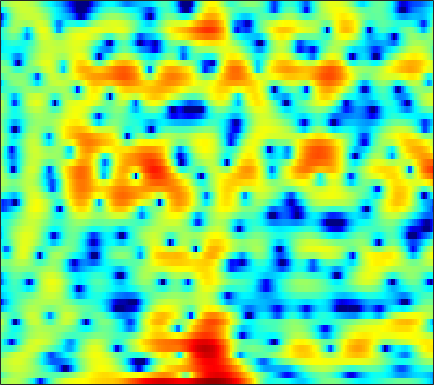

The table this chart was drawn from, first rows:
0.45762, 0.82829, 1.2671, 1.6204, 1.8116, 1.9729, 1.9941, 1.9066, 1.6707, 1.2823, 0.70729, 0.13846, -0.80461, -2.0423, -3.2226, -5.2305, -7.9612, -10.641, -14.085, -12.703, -8.8545, -6.4708, -3.9762, -2.0983
-2.088, -1.3, -0.4057, 0.3281, 0.7709, 1.236, 1.556, 1.707, 1.799, 1.775, 1.643, 1.486, 1.21, 0.8702, 0.5849, 0.1849, -0.2095, -0.4851, -0.8083, -1.073, -1.268, -1.373, -1.467, -1.519
0.9241, 1.261, 1.672, 2.026, 2.249, 2.483, 2.633, 2.696, 2.696, 2.61, 2.437, 2.251, 1.934, 1.537, 1.185, 0.6554, 0.06581, -0.4165, -1.112, -1.868, -2.694, -3.351, -4.305, -5.388
1.233, 1.582, 2.017, 2.403, 2.652, 2.911, 3.091, 3.164, 3.176, 3.077, 2.867, 2.626, 2.19, 1.611, 1.074, 0.218, -0.7987, -1.68, -3.026, -4.551, -6.209, -7.5, -9.089, -10.28
-1.125, -0.3627, 0.4833, 1.181, 1.623, 2.125, 2.539, 2.797, 3.058, 3.214, 3.254, 3.194, 2.972, 2.579, 2.156, 1.407, 0.4308, -0.4833, -1.99, -3.83, -6.041, -7.911, -10.32, -11.58
-2.821, -2.771, -2.884, -3.047, -3.072, -2.792, -2.081, -1.342, -0.2574, 0.7722, 1.643, 2.17, 2.686, 2.986, 3.078, 3.021, 2.786, 2.496, 1.988, 1.381, 0.6952, 0.1607, -0.545, -1.209
-2.677, -3.899, -6.095, -9.33, -12.73, -15.8, -11.29, -7.906, -4.647, -2.324, -0.6023, 0.4034, 1.449, 2.217, 2.64, 3.015, 3.219, 3.265, 3.202, 3.019, 2.715, 2.421, 1.942, 1.356
-0.8373, -1.526, -2.412, -3.176, -3.588, -3.858, -3.752, -3.445, -2.822, -2.051, -1.223, -0.6204, 0.1244, 0.7698, 1.173, 1.595, 1.89, 2.032, 2.123, 2.103, 1.994, 1.859, 1.61, 1.294
0.652, -0.1269, -1.222, -2.325, -3.107, -3.981, -4.483, -4.505, -4.058, -3.208, -2.179, -1.399, -0.4566, 0.325, 0.7954, 1.265, 1.553, 1.66, 1.672, 1.571, 1.403, 1.266, 1.093, 0.9641
2.14, 1.151, -0.4498, -2.519, -4.594, -8.674, -17.25, -27.9, -11.07, -5.735, -2.597, -0.9485, 0.6529, 1.73, 2.247, 2.615, 2.608, 2.368, 1.747, 0.7923, -0.4108, -1.348, -2.257, -2.279
0.2016, -0.2498, -0.8512, -1.473, -1.933, -2.442, -2.673, -2.526, -1.882, -0.8838, 0.2142, 0.9712, 1.812, 2.419, 2.68, 2.753, 2.47, 1.997, 0.9688, -0.6319, -3.026, -5.499, -9.31, -9.175
-7.688, -6.832, -5.593, -4.487, -3.765, -2.924, -2.183, -1.657, -0.9773, -0.3274, 0.2792, 0.6915, 1.16, 1.516, 1.693, 1.796, 1.739, 1.589, 1.268, 0.8293, 0.3487, 0.03209, -0.2463, -0.2616
-14.04, -11.25, -8.461, -6.443, -5.259, -4.002, -2.99, -2.361, -1.649, -1.045, -0.5267, -0.1739, 0.2466, 0.6031, 0.8368, 1.103, 1.328, 1.457, 1.574, 1.645, 1.68, 1.686, 1.681, 1.663
-6.845, -6.421, -5.674, -4.851, -4.245, -3.53, -2.927, -2.565, -2.191, -1.907, -1.683, -1.525, -1.273, -0.9368, -0.613, -0.1059, 0.4486, 0.8677, 1.395, 1.852, 2.217, 2.418, 2.585, 2.629
-5.377, -5.049, -4.442, -3.788, -3.34, -2.87, -2.607, -2.58, -2.781, -3.286, -4.056, -4.735, -5.497, -5.527, -4.88, -3.394, -1.73, -0.5732, 0.7631, 1.828, 2.63, 3.068, 3.455, 3.622
-10.6, -8.367, -5.951, -4.213, -3.297, -2.492, -2.146, -2.175, -2.649, -3.707, -5.556, -7.721, -12.49, -17.68, -12.69, -6.931, -3.343, -1.423, 0.4827, 1.866, 2.85, 3.38, 3.837, 4.042
-8.022, -6.555, -4.717, -3.262, -2.432, -1.643, -1.194, -1.052, -1.118, -1.427, -1.905, -2.277, -2.685, -2.711, -2.417, -1.678, -0.7278, 0.02267, 0.9399, 1.709, 2.318, 2.656, 2.937, 3.021
-1.876, -1.745, -1.421, -1.011, -0.6797, -0.2679, 0.06569, 0.2538, 0.3928, 0.4227, 0.3477, 0.2553, 0.1173, 0.005369, -0.052, -0.06231, 0.01696, 0.1374, 0.3676, 0.6615, 0.9822, 1.195, 1.397, 1.454
0.03036, -0.2281, -0.3605, -0.2294, 0.017, 0.4677, 0.9751, 1.317, 1.676, 1.871, 1.873, 1.718, 1.343, 0.7364, 0.1512, -0.7413, -1.641, -2.188, -2.469, -2.126, -1.396, -0.7742, -0.04786, 0.4494
-1.697, -3.109, -4.493, -4.256, -3.063, -1.089, 0.6714, 1.714, 2.743, 3.337, 3.531, 3.396, 2.81, 1.693, 0.4505, -2.01, -5.953, -11.01, -21.68, -9.773, -4.822, -2.667, -0.7834, 0.3674
-4.643, -7.101, -10.94, -10.17, -6.808, -3.032, -0.3542, 1.12, 2.512, 3.369, 3.757, 3.781, 3.441, 2.707, 1.893, 0.4919, -1.088, -2.175, -3.062, -3.047, -2.518, -2.045, -1.499, -1.083
-4.168, -3.992, -3.539, -2.712, -1.879, -0.6031, 0.659, 1.516, 2.452, 3.139, 3.53, 3.649, 3.573, 3.253, 2.861, 2.191, 1.376, 0.7105, -0.2117, -1.218, -2.343, -3.314, -4.817, -6.341
-6.521, -4.911, -3.208, -1.835, -0.9238, 0.1758, 1.138, 1.771, 2.479, 3.028, 3.409, 3.564, 3.608, 3.452, 3.22, 2.751, 2.086, 1.456, 0.4149, -0.8888, -2.563, -4.186, -7.065, -11.3
-5.598, -4.517, -3.214, -2.07, -1.301, -0.3788, 0.4485, 1.002, 1.655, 2.182, 2.588, 2.803, 2.959, 2.961, 2.855, 2.561, 2.108, 1.65, 0.8878, -0.04437, -1.131, -2.005, -3.191, -4.22
-3.921, -3.689, -3.248, -2.666, -2.175, -1.479, -0.7631, -0.2274, 0.4657, 1.101, 1.635, 1.976, 2.319, 2.531, 2.584, 2.514, 2.291, 2.019, 1.537, 0.9145, 0.1953, -0.3752, -1.14, -1.838
-4.649, -4.918, -4.902, -4.532, -4.08, -3.341, -2.479, -1.789, -0.8508, 0.09788, 0.9955, 1.598, 2.276, 2.782, 3.046, 3.232, 3.206, 3.059, 2.695, 2.147, 1.433, 0.7769, -0.2153, -1.343
-10.92, -12.12, -10.98, -9.204, -8.166, -7.101, -6.085, -5.138, -3.564, -1.799, -0.07046, 1.073, 2.353, 3.308, 3.829, 4.264, 4.422, 4.367, 4.061, 3.517, 2.708, 1.922, 0.5838, -1.182
-11.22, -12.77, -11.91, -10.98, -11.18, -13.2, -18.56, -19.1, -10.83, -5.574, -2.176, -0.2953, 1.57, 2.877, 3.549, 4.091, 4.302, 4.253, 3.953, 3.394, 2.616, 1.918, 0.8347, -0.3581
-2.504, -3.352, -4.289, -5.178, -5.886, -6.851, -7.362, -6.971, -5.323, -3.137, -1.056, 0.2349, 1.569, 2.525, 2.994, 3.295, 3.263, 3.025, 2.467, 1.629, 0.626, -0.1979, -1.262, -2.055
0.9479, 0.4664, -0.1425, -0.6652, -0.9629, -1.188, -1.17, -0.9656, -0.4462, 0.2621, 1.013, 1.551, 2.143, 2.519, 2.616, 2.515, 2.072, 1.529, 0.4865, -0.95, -2.847, -4.653, -7.646, -11.15
1.855, 1.455, 0.8936, 0.3843, 0.07955, -0.1604, -0.1677, -0.01629, 0.3654, 0.8711, 1.378, 1.72, 2.064, 2.182, 2.103, 1.732, 1.037, 0.2817, -1.05, -2.729, -4.79, -6.566, -9.102, -11.28
2.074, 1.353, 0.1954, -1.072, -1.97, -2.802, -2.866, -2.393, -1.34, -0.1765, 0.9184, 1.569, 2.169, 2.453, 2.451, 2.089, 1.343, 0.4876, -1.075, -3.17, -5.693, -7.749, -9.755, -9.581
1.842, 0.5738, -1.653, -4.758, -8.082, -15.93, -17.25, -10.3, -5.293, -2.22, -0.08904, 1.088, 2.185, 2.838, 3.039, 2.93, 2.375, 1.655, 0.2218, -1.829, -4.778, -7.759, -12.21, -10.77
0.5669, -0.8559, -2.973, -5.237, -6.842, -8.361, -8.329, -7.271, -5.258, -3.055, -1.192, -0.03887, 1.182, 2.025, 2.37, 2.577, 2.425, 2.115, 1.476, 0.6369, -0.2658, -0.8739, -1.362, -1.341
-0.229, -1.921, -4.525, -7.496, -9.616, -10.95, -9.702, -7.986, -5.542, -3.359, -1.475, -0.3089, 0.928, 1.809, 2.284, 2.637, 2.742, 2.668, 2.427, 2.051, 1.667, 1.407, 1.15, 1.02
0.2927, -1.461, -4.359, -8.137, -11.72, -14.74, -11.12, -8.136, -5.085, -2.738, -0.9557, 0.1428, 1.314, 2.146, 2.592, 2.882, 2.9, 2.744, 2.334, 1.803, 1.22, 0.8613, 0.5658, 0.5485
1.52, 0.3585, -1.295, -2.876, -3.846, -4.558, -4.532, -4.05, -2.973, -1.726, -0.4508, 0.4103, 1.371, 2.087, 2.394, 2.535, 2.281, 1.824, 0.8108, -0.698, -2.71, -4.353, -5.569, -4.497
1.583, 0.557, -1.025, -2.748, -4.042, -5.543, -6.318, -6.133, -4.98, -3.39, -1.746, -0.6532, 0.5182, 1.353, 1.73, 1.919, 1.692, 1.217, 0.1221, -1.714, -4.505, -7.425, -10.61, -7.486
0.3349, -0.7852, -2.665, -5.158, -7.671, -12.82, -26.67, -20.75, -11.3, -6.912, -4.153, -2.635, -1.096, -0.03163, 0.5333, 0.9545, 1.069, 0.9578, 0.5771, 0.02608, -0.5801, -0.9172, -1.02, -0.6063
-0.264, -1.175, -2.573, -4.189, -5.447, -6.99, -7.887, -7.808, -6.811, -5.327, -3.805, -2.788, -1.612, -0.6846, -0.1363, 0.3807, 0.6824, 0.7883, 0.7965, 0.7348, 0.6393, 0.5968, 0.6311, 0.8063
0.261, -0.4699, -1.491, -2.5, -3.177, -3.891, -4.238, -4.23, -3.892, -3.242, -2.412, -1.746, -0.9103, -0.1735, 0.279, 0.7496, 1.035, 1.154, 1.177, 1.065, 0.8719, 0.6989, 0.4816, 0.3594
1.325, 0.5048, -0.6944, -1.927, -2.835, -3.819, -4.316, -4.262, -3.643, -2.611, -1.479, -0.6464, 0.3467, 1.159, 1.628, 2.067, 2.297, 2.317, 2.15, 1.733, 1.086, 0.4534, -0.5508, -1.6
1.938, 0.9806, -0.6085, -2.719, -4.801, -8.537, -12.7, -11.7, -7.14, -3.709, -1.236, 0.1311, 1.524, 2.521, 3.049, 3.496, 3.679, 3.626, 3.301, 2.668, 1.621, 0.4661, -1.759, -5.394
0.128, -0.4537, -1.449, -2.821, -4.151, -6.207, -7.645, -7.262, -5.115, -2.79, -0.9024, 0.2079, 1.306, 2.053, 2.44, 2.754, 2.857, 2.836, 2.648, 2.264, 1.623, 0.9417, -0.2443, -1.627
-3.843, -3.192, -2.545, -2.209, -2.11, -2.054, -1.918, -1.687, -1.213, -0.6156, -0.09845, 0.2077, 0.4531, 0.4869, 0.4114, 0.2386, 0.1086, 0.1206, 0.2923, 0.5356, 0.7682, 0.9073, 0.9711, 0.9591
-6.688, -4.457, -2.57, -1.405, -0.8325, -0.3213, 0.01453, 0.2097, 0.378, 0.442, 0.3761, 0.1598, -0.3904, -1.335, -2.38, -4.178, -5.84, -6.136, -4.663, -2.497, -0.6618, 0.3747, 1.366, 1.969
-2.182, -1.502, -0.7126, -0.1923, 0.0542, 0.2258, 0.275, 0.2681, 0.2566, 0.2033, 0.08927, -0.1293, -0.7311, -1.86, -3.201, -6.069, -10.49, -11.92, -7.258, -3.124, -0.4742, 0.8517, 1.989, 2.563
0.3628, 0.3336, 0.1688, -0.2036, -0.6374, -1.407, -2.261, -2.797, -3.034, -2.616, -1.879, -1.29, -0.7063, -0.4234, -0.4064, -0.4615, -0.4053, -0.1572, 0.5445, 1.505, 2.427, 2.934, 3.275, 3.178
-0.5107, -0.7515, -1.346, -2.314, -3.416, -5.582, -9.158, -13.58, -19.22, -11.37, -6.593, -4.3, -2.148, -0.6682, 0.1449, 1.01, 1.716, 2.179, 2.752, 3.243, 3.596, 3.719, 3.667, 3.287
-3.224, -3.261, -3.554, -4.178, -4.904, -6.211, -7.755, -8.865, -9.316, -8.122, -6.203, -4.754, -3.075, -1.684, -0.7975, 0.2132, 1.044, 1.583, 2.174, 2.619, 2.907, 3.021, 3.026, 2.856
-5.521, -5.028, -4.61, -4.474, -4.516, -4.72, -4.959, -5.08, -5.081, -4.811, -4.319, -3.813, -3.038, -2.171, -1.494, -0.5975, 0.2433, 0.8083, 1.446, 1.938, 2.284, 2.455, 2.556, 2.548
-6.012, -5.057, -4.135, -3.524, -3.235, -3.05, -3.081, -3.179, -3.42, -3.738, -3.982, -4.073, -3.862, -3.209, -2.471, -1.342, -0.2061, 0.553, 1.385, 1.99, 2.366, 2.504, 2.532, 2.431
-4.132, -3.23, -2.246, -1.47, -1.065, -0.7631, -0.7913, -1.076, -1.834, -3.17, -5.225, -7.283, -9.56, -7.942, -5.267, -2.183, 0.05589, 1.274, 2.406, 3.058, 3.287, 3.209, 2.834, 2.199
-3.79, -2.898, -1.62, -0.4707, 0.2362, 0.8853, 1.167, 1.065, 0.4741, -0.7175, -2.681, -4.652, -6.777, -5.352, -2.976, -0.1704, 1.843, 2.874, 3.734, 4.048, 3.859, 3.393, 2.286, 0.5389
-10.58, -8.248, -5.223, -2.83, -1.425, -0.04538, 0.843, 1.249, 1.454, 1.38, 1.131, 0.9618, 0.9099, 1.182, 1.569, 2.189, 2.741, 3.038, 3.18, 2.991, 2.438, 1.755, 0.4277, -1.45
-14.66, -10.77, -6.752, -3.872, -2.255, -0.6089, 0.5527, 1.184, 1.769, 2.117, 2.319, 2.414, 2.495, 2.555, 2.594, 2.614, 2.548, 2.424, 2.119, 1.64, 0.9583, 0.3058, -0.7301, -1.924
-5.697, -4.623, -3.073, -1.604, -0.6344, 0.4423, 1.29, 1.77, 2.243, 2.549, 2.724, 2.773, 2.76, 2.658, 2.523, 2.26, 1.901, 1.551, 0.9939, 0.3266, -0.4441, -1.071, -1.962, -2.886
-0.6889, -0.1716, 0.4903, 1.108, 1.518, 1.966, 2.296, 2.469, 2.606, 2.657, 2.621, 2.542, 2.371, 2.111, 1.842, 1.373, 0.7752, 0.2364, -0.5936, -1.527, -2.501, -3.225, -4.136, -4.969
